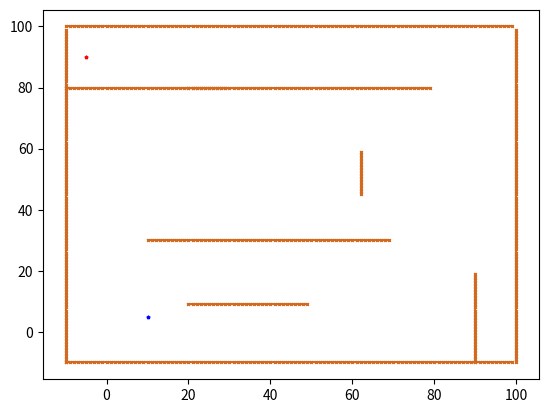

This chart was generated by the following Python code:
import matplotlib.pyplot as plt

import numpy as np
import pandas as pd
import seaborn



class Node:
    def __init__(self, x, y, cost, parent_index):
        self.x = x  # index of grid
        self.y = y  # index of grid
        self.cost = cost  # g(n)
        self.parent_index = parent_index  # index of previous Node

    def __str__(self):
        return str(self.x) + "," + str(self.y) + "," + str(
            self.cost) + "," + str(self.parent_index)




# main函数
def main():

    # 设置四堵墙
    x1 = np.arange(-10,100,1)
    y1 = np.ones(110)*100
    x2 = np.arange(-10, 100, 1)
    y2 = np.ones(110) * (-10)
    y3 = np.arange(-10, 100, 1)
    x3 = np.ones(110) * 100
    y4 = np.arange(-10, 100, 1)
    x4 = np.ones(110) * (-10)
    plt.plot(x1, y1, label='list1',color='chocolate',marker = "x",markersize=2)  # 添加linestyle设置线条类型
    plt.plot(x2, y2, label='list1', color='chocolate', marker="x", markersize=2)
    plt.plot(x3, y3, label='list1', color='chocolate', marker="x", markersize=2)
    plt.plot(x4, y4, label='list1', color='chocolate', marker="x", markersize=2)
    plt.plot(-5,90,color='red', marker="p", markersize=2)
    plt.plot(10,5,color='blue', marker="p", markersize=2)

    # 设置障碍物
    ox1 = np.arange(-10, 30, 1)
    oy1 = np.ones(40) * 80
    ox2 = np.arange(10, 70, 1)
    oy2 = np.ones(60) * 30
    ox3 = np.arange(20, 50, 1)
    oy3 = np.ones(30) * 9
    oy4 = np.arange(-10, 20, 1)
    ox4 = np.ones(30) * 90
    oy5 = np.arange(45, 60, 1)
    ox5 = np.ones(15) * 62
    ox6 = np.arange(20, 80, 1)
    oy6 = np.ones(60) * 80
    plt.plot(ox1, oy1, label='list1', color='chocolate', marker="x", markersize=2)
    plt.plot(ox2, oy2, label='list1', color='chocolate', marker="x", markersize=2)
    plt.plot(ox3, oy3, label='list1', color='chocolate', marker="x", markersize=2)
    plt.plot(ox4, oy4, label='list1', color='chocolate', marker="x", markersize=2)
    plt.plot(ox5, oy5, label='list1', color='chocolate', marker="x", markersize=2)
    plt.plot(ox6, oy6, label='list1', color='chocolate', marker="x", markersize=2)
    plt.show()

 # 起点和终点
    start = [-2,90]
    goal = [10,5]
    grid_size = 2 #障碍物大小
    robot_radius = 1 #机器人半径

    open_list = []
    open_list.append(start)
     #遍历八个方向






# def djsk(obstaclerange,start,end):
#     # open_stack和closestack

if __name__ == '__main__':
   main()



